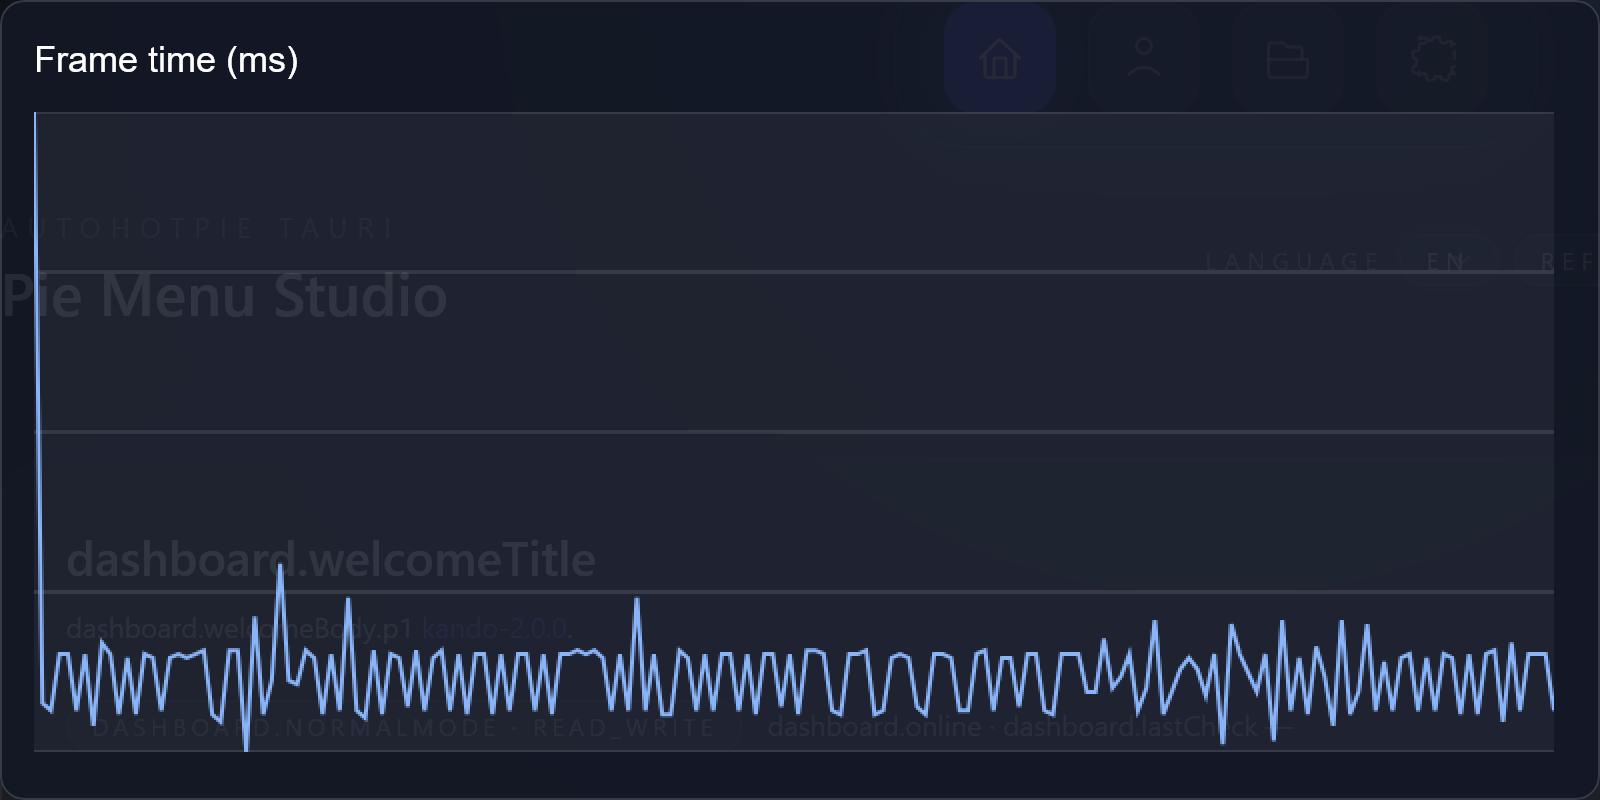

Values plotted in this chart, from the file beside it:
frame, index, frame_time_ms
1, 0, 175
2, 1, 18
3, 2, 16
4, 3, 31
5, 4, 31
6, 5, 16
7, 6, 31
8, 7, 12
9, 8, 34
10, 9, 31
11, 10, 15
12, 11, 30
13, 12, 15
14, 13, 31
15, 14, 30
16, 15, 16
17, 16, 30
18, 17, 31
19, 18, 30
20, 19, 31
21, 20, 32
22, 21, 15
23, 22, 13
24, 23, 32
25, 24, 32
26, 25, 5
27, 26, 41
28, 27, 15
29, 28, 24
30, 29, 55
31, 30, 24
32, 31, 23
33, 32, 32
34, 33, 30
35, 34, 15
36, 35, 31
37, 36, 16
38, 37, 46
39, 38, 16
40, 39, 14
41, 40, 32
42, 41, 15
43, 42, 31
44, 43, 30
45, 44, 17
46, 45, 32
47, 46, 16
48, 47, 30
49, 48, 32
50, 49, 16
51, 50, 31
52, 51, 15
53, 52, 31
54, 53, 31
55, 54, 15
56, 55, 31
57, 56, 16
58, 57, 31
59, 58, 31
60, 59, 16
... 120 more rows
